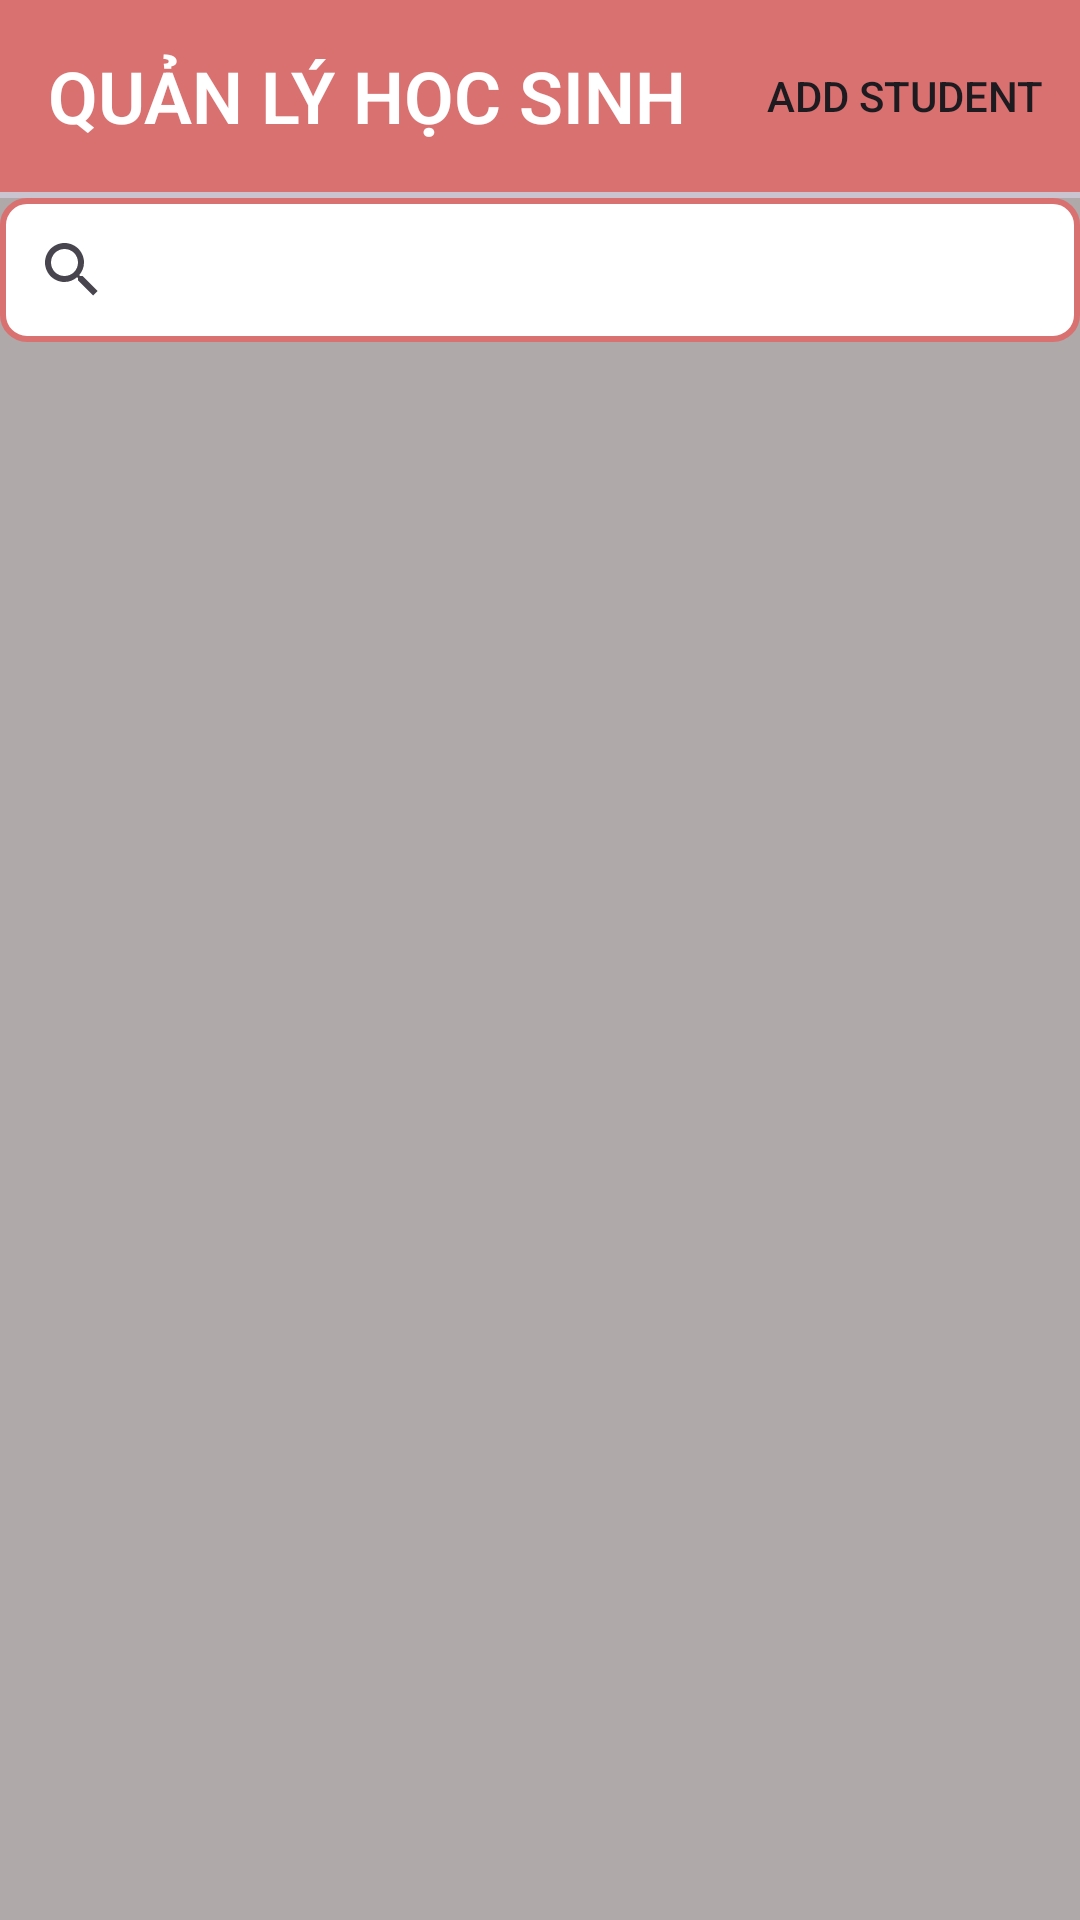

Reconstruct the res/layout file that produces this screen, plus the resources it refers to.
<!-- AndroidManifest.xml: application theme Theme.CRUDStudent -->
<!-- res/layout/activity_main.xml -->
<?xml version="1.0" encoding="utf-8"?>
<RelativeLayout xmlns:android="http://schemas.android.com/apk/res/android"
    xmlns:app="http://schemas.android.com/apk/res-auto"
    xmlns:tools="http://schemas.android.com/tools"
    android:layout_width="match_parent"
    android:layout_height="match_parent"
    tools:context=".MainActivity">

    <LinearLayout
        android:orientation="vertical"
        android:layout_width="match_parent"
        android:layout_height="match_parent">

        <androidx.appcompat.widget.Toolbar
            android:id="@+id/toolbar"
            app:menu="@menu/menu_toolbar"
            android:background="@color/my_primary"
            android:layout_width="match_parent"
            android:layout_height="?attr/actionBarSize">

            <TextView
                android:fontFamily="sans-serif-light"
                android:textSize="24dp"
                android:textColor="@color/white"
                android:textStyle="bold"
                android:text="QUẢN LÝ HỌC SINH"
                android:layout_width="wrap_content"
                android:layout_height="wrap_content">

            </TextView>

        </androidx.appcompat.widget.Toolbar>
        <com.google.android.material.divider.MaterialDivider
            android:id="@+id/divider"
            android:layout_width="match_parent"
            android:layout_height="2dp">

        </com.google.android.material.divider.MaterialDivider>

        <androidx.appcompat.widget.SearchView
            android:id="@+id/search_view"
            android:background="@drawable/search_bg"
            android:layout_width="match_parent"
            android:layout_height="wrap_content">

        </androidx.appcompat.widget.SearchView>

        <androidx.recyclerview.widget.RecyclerView
            android:id="@+id/recyclerview"
            android:layout_marginTop="8dp"
            android:layout_marginBottom="8dp"
            android:layout_marginStart="8dp"
            android:layout_width="match_parent"
            android:layout_height="match_parent">

        </androidx.recyclerview.widget.RecyclerView>

    </LinearLayout>

</RelativeLayout>
<!-- resources referenced by this layout -->
<resources>
  <color name="my_primary">#DA7171</color>
  <color name="white">#FFFFFFFF</color>
  <!-- drawable search_bg (drawable) -->
  <?xml version="1.0" encoding="utf-8"?>
  <shape android:shape="rectangle" xmlns:android="http://schemas.android.com/apk/res/android">
      <corners android:radius="8dp"></corners>
      <solid android:color="@color/white"></solid>
      <stroke android:color="@color/my_primary" android:width="2dp"></stroke>
  </shape>
  <style name="Theme.CRUDStudent" parent="Base.Theme.CRUDStudent" />
  <style name="Base.Theme.CRUDStudent" parent="Theme.Material3.DayNight.NoActionBar">
          
          
          <item name="colorPrimary">@color/my_primary</item>
          <item name="colorPrimaryVariant">@color/my_primary</item>
          <item name="colorOnPrimary">@color/white</item>
  
          <item name="colorSecondary">@color/my_secondary</item>
          <item name="colorSecondaryVariant">@color/my_secondary</item>
          <item name="colorOnSecondary">@color/black</item>
  
          <item name="android:statusBarColor">?attr/colorPrimaryVariant</item>
          <item name="android:windowBackground">@color/background</item>
      </style>
  <color name="my_secondary">#7484DD</color>
  <color name="black">#FF000000</color>
  <color name="background">#AFA9A9</color>
</resources>
